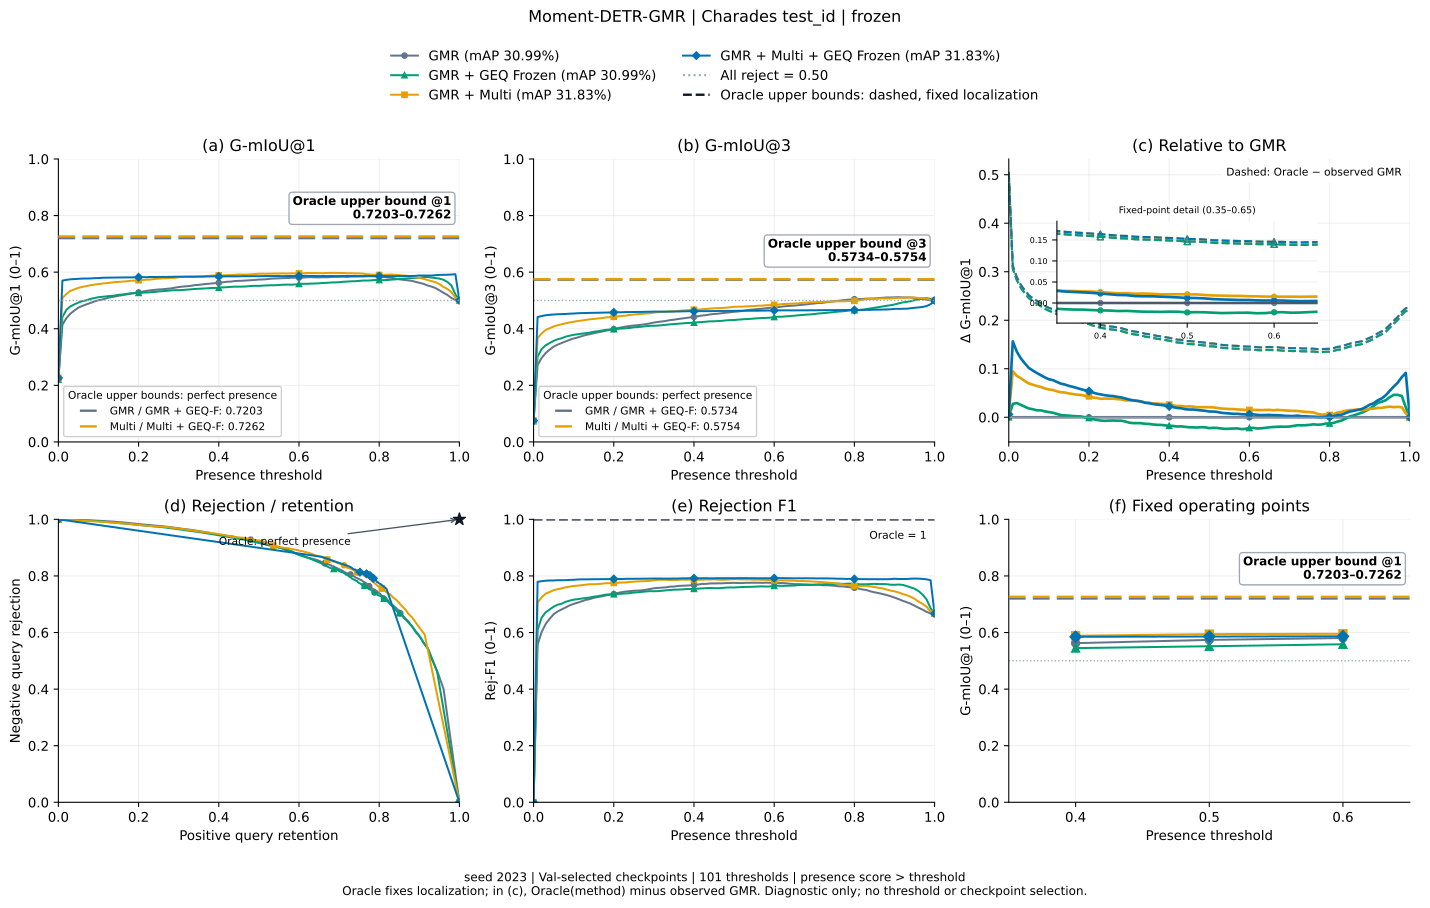

Source data for this figure (header and first rows):
method, threshold, gmiou_1, gmiou_3, positive_retention, negative_rejection, rejection_f1, relative_to_gmr, oracle_gmiou_1, oracle_gmiou_3, oracle_relative_to_gmr
gmr, 0.0, 0.2203, 0.07343, 1.0, 0.0, 0.0, 0.0, 0.7203, 0.5734, 0.5
gmr, 0.01, 0.4139, 0.2716, 0.9605, 0.4008, 0.5566, 0.0, 0.7203, 0.5734, 0.3064
gmr, 0.02, 0.4375, 0.2967, 0.9476, 0.4527, 0.6015, 0.0, 0.7203, 0.5734, 0.2828
gmr, 0.03, 0.4534, 0.314, 0.9371, 0.4884, 0.6297, 0.0, 0.7203, 0.5734, 0.2669
gmr, 0.04, 0.4645, 0.3262, 0.928, 0.514, 0.6481, 0.0, 0.7203, 0.5734, 0.2558
gmr, 0.05, 0.4747, 0.3368, 0.9237, 0.5358, 0.6647, 0.0, 0.7203, 0.5734, 0.2456
gmr, 0.06, 0.481, 0.3439, 0.9175, 0.5508, 0.6745, 0.0, 0.7203, 0.5734, 0.2393
gmr, 0.07, 0.4862, 0.3497, 0.9113, 0.5629, 0.6816, 0.0, 0.7203, 0.5734, 0.2341
gmr, 0.08, 0.4912, 0.3552, 0.9059, 0.5745, 0.6886, 0.0, 0.7203, 0.5734, 0.2291
gmr, 0.09, 0.4965, 0.3609, 0.9013, 0.5863, 0.6959, 0.0, 0.7203, 0.5734, 0.2238
gmr, 0.1, 0.5008, 0.3657, 0.8962, 0.5962, 0.7015, 0.0, 0.7203, 0.5734, 0.2195
gmr, 0.11, 0.5036, 0.3691, 0.8914, 0.6038, 0.7052, 0.0, 0.7203, 0.5734, 0.2167
gmr, 0.12, 0.5077, 0.3737, 0.8866, 0.6134, 0.7105, 0.0, 0.7203, 0.5734, 0.2126
gmr, 0.13, 0.5114, 0.3779, 0.882, 0.6223, 0.7152, 0.0, 0.7203, 0.5734, 0.2089
gmr, 0.14, 0.5136, 0.3807, 0.8777, 0.6285, 0.7179, 0.0, 0.7203, 0.5734, 0.2067
gmr, 0.15, 0.5165, 0.3844, 0.8745, 0.6366, 0.7225, 0.0, 0.7203, 0.5734, 0.2038
gmr, 0.16, 0.5187, 0.3871, 0.8704, 0.6427, 0.7253, 0.0, 0.7203, 0.5734, 0.2016
gmr, 0.17, 0.5212, 0.3899, 0.8661, 0.6484, 0.7276, 0.0, 0.7203, 0.5734, 0.1991
gmr, 0.18, 0.5236, 0.3931, 0.8618, 0.6556, 0.731, 0.0, 0.7203, 0.5734, 0.1967
gmr, 0.19, 0.5261, 0.3963, 0.8559, 0.6626, 0.7335, 0.0, 0.7203, 0.5734, 0.1942
gmr, 0.2, 0.5283, 0.3988, 0.8527, 0.668, 0.736, 0.0, 0.7203, 0.5734, 0.192
gmr, 0.21, 0.5315, 0.4023, 0.8497, 0.6755, 0.74, 0.0, 0.7203, 0.5734, 0.1888
gmr, 0.22, 0.5338, 0.4052, 0.8457, 0.6817, 0.7426, 0.0, 0.7203, 0.5734, 0.1865
gmr, 0.23, 0.536, 0.4078, 0.8417, 0.6874, 0.7448, 0.0, 0.7203, 0.5734, 0.1843
gmr, 0.24, 0.5375, 0.4097, 0.8379, 0.6917, 0.7462, 0.0, 0.7203, 0.5734, 0.1828
gmr, 0.25, 0.5388, 0.4115, 0.8347, 0.6957, 0.7477, 0.0, 0.7203, 0.5734, 0.1815
gmr, 0.26, 0.5395, 0.4126, 0.8315, 0.6984, 0.7482, 0.0, 0.7203, 0.5734, 0.1808
gmr, 0.27, 0.5411, 0.4144, 0.8274, 0.7022, 0.7491, 0.0, 0.7203, 0.5734, 0.1792
gmr, 0.28, 0.5425, 0.4163, 0.825, 0.7065, 0.751, 0.0, 0.7203, 0.5734, 0.1778
gmr, 0.29, 0.545, 0.419, 0.8228, 0.7121, 0.7538, 0.0, 0.7203, 0.5734, 0.1753
gmr, 0.3, 0.5474, 0.4219, 0.8188, 0.7183, 0.7563, 0.0, 0.7203, 0.5734, 0.1729
gmr, 0.31, 0.5491, 0.4242, 0.8137, 0.7234, 0.7576, 0.0, 0.7203, 0.5734, 0.1712
gmr, 0.32, 0.5502, 0.4257, 0.8105, 0.7269, 0.7586, 0.0, 0.7203, 0.5734, 0.1701
gmr, 0.33, 0.5516, 0.4276, 0.8059, 0.7312, 0.7596, 0.0, 0.7203, 0.5734, 0.1687
gmr, 0.34, 0.5541, 0.4306, 0.8019, 0.7376, 0.7621, 0.0, 0.7203, 0.5734, 0.1662
gmr, 0.35, 0.5552, 0.432, 0.7973, 0.7409, 0.7624, 0.0, 0.7203, 0.5734, 0.1651
gmr, 0.36, 0.557, 0.4343, 0.7944, 0.746, 0.7645, 0.0, 0.7203, 0.5734, 0.1633
gmr, 0.37, 0.5585, 0.4362, 0.7901, 0.75, 0.7653, 0.0, 0.7203, 0.5734, 0.1618
gmr, 0.38, 0.5597, 0.438, 0.7844, 0.7543, 0.7658, 0.0, 0.7203, 0.5734, 0.1606
gmr, 0.39, 0.5611, 0.44, 0.779, 0.7589, 0.7666, 0.0, 0.7203, 0.5734, 0.1592
gmr, 0.4, 0.5625, 0.442, 0.7747, 0.7634, 0.7678, 0.0, 0.7203, 0.5734, 0.1578
gmr, 0.41, 0.5642, 0.4442, 0.7712, 0.7685, 0.7696, 0.0, 0.7203, 0.5734, 0.1561
gmr, 0.42, 0.5661, 0.4468, 0.7677, 0.7742, 0.7717, 0.0, 0.7203, 0.5734, 0.1542
gmr, 0.43, 0.5667, 0.4481, 0.7626, 0.7777, 0.7719, 0.0, 0.7203, 0.5734, 0.1536
gmr, 0.44, 0.5686, 0.4506, 0.7575, 0.7833, 0.7734, 0.0, 0.7203, 0.5734, 0.1517
gmr, 0.45, 0.5693, 0.4521, 0.7522, 0.7871, 0.7736, 0.0, 0.7203, 0.5734, 0.151
gmr, 0.46, 0.5698, 0.4533, 0.7478, 0.7901, 0.7737, 0.0, 0.7203, 0.5734, 0.1505
gmr, 0.47, 0.5708, 0.455, 0.7417, 0.7944, 0.774, 0.0, 0.7203, 0.5734, 0.1495
gmr, 0.48, 0.5716, 0.4567, 0.7371, 0.7984, 0.7746, 0.0, 0.7203, 0.5734, 0.1487
gmr, 0.49, 0.5725, 0.4581, 0.7323, 0.8019, 0.7749, 0.0, 0.7203, 0.5734, 0.1478
gmr, 0.5, 0.5739, 0.4598, 0.7285, 0.8054, 0.7756, 0.0, 0.7203, 0.5734, 0.1464
gmr, 0.51, 0.5742, 0.4609, 0.7212, 0.8086, 0.7748, 0.0, 0.7203, 0.5734, 0.1461
gmr, 0.52, 0.5753, 0.4628, 0.7137, 0.8132, 0.7746, 0.0, 0.7203, 0.5734, 0.145
gmr, 0.53, 0.577, 0.4651, 0.7086, 0.8183, 0.7757, 0.0, 0.7203, 0.5734, 0.1433
gmr, 0.54, 0.5777, 0.4671, 0.7003, 0.8237, 0.7758, 0.0, 0.7203, 0.5734, 0.1426
gmr, 0.55, 0.5782, 0.4684, 0.6957, 0.8269, 0.776, 0.0, 0.7203, 0.5734, 0.1421
gmr, 0.56, 0.5788, 0.4697, 0.6903, 0.8304, 0.776, 0.0, 0.7203, 0.5734, 0.1415
gmr, 0.57, 0.5791, 0.4709, 0.6833, 0.8336, 0.7753, 0.0, 0.7203, 0.5734, 0.1412
gmr, 0.58, 0.5802, 0.4725, 0.6798, 0.8374, 0.7762, 0.0, 0.7203, 0.5734, 0.1401
gmr, 0.59, 0.5804, 0.4738, 0.6723, 0.8411, 0.7757, 0.0, 0.7203, 0.5734, 0.1399
... 344 more rows
